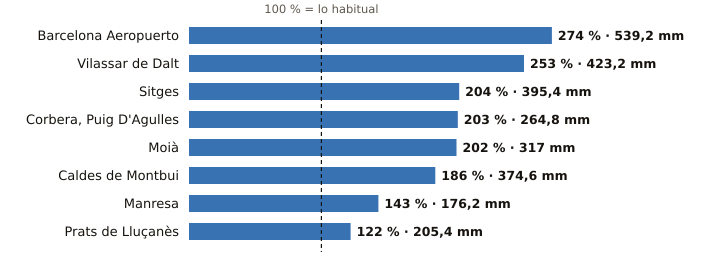

The data file committed next to this chart (first rows):
estacion, provincia, indicativo, mm_otono, referencia_mm, pct, periodo_referencia, hasta, hora
Barcelona Aeropuerto, Barcelona, 0076, 539.2, 196.9, 274, 1991-2020, 2026-11-17, 9
Vilassar de Dalt, Barcelona, 0244X, 423.2, 167.2, 253, 2009-2025, 2026-11-17, 15
Sitges, Barcelona, 0073X, 395.4, 193.4, 204, 2009-2025, 2026-11-17, 15
Corbera, Puig D'Agulles, Barcelona, 0194D, 264.8, 130.2, 203, 2010-2025, 2026-11-17, 15
Moià, Barcelona, 0120X, 317.0, 157.0, 202, 2009-2025, 2026-11-17, 15
Caldes de Montbui, Barcelona, 0222X, 374.6, 201.2, 186, 2004-2025, 2026-11-17, 14
Manresa, Barcelona, 0149X, 176.2, 122.9, 143, 2005-2025, 2026-11-17, 15
Prats de Lluçanès, Barcelona, 0114X, 205.4, 168.0, 122, 2008-2025, 2026-11-17, 15
